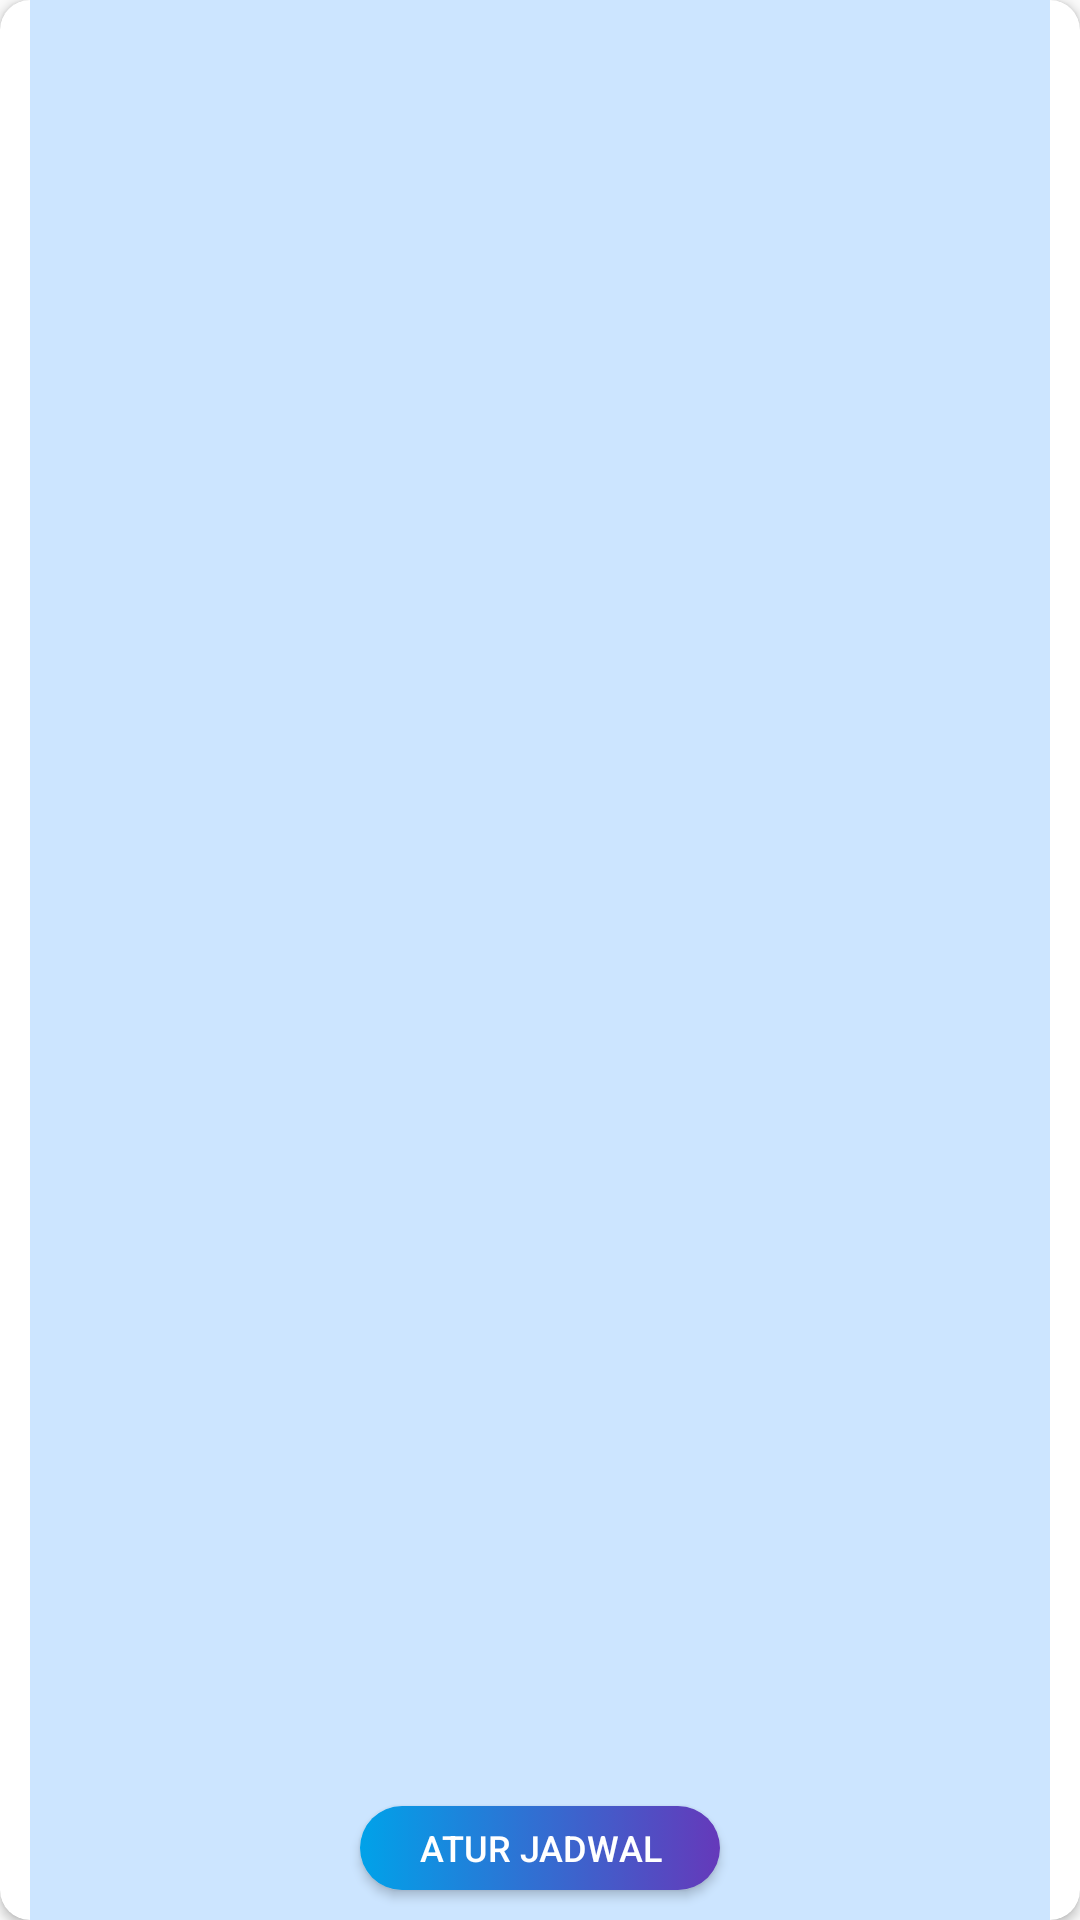

Layout XML and referenced resources for this Android screen:
<!-- AndroidManifest.xml: application theme AppTheme -->
<!-- res/layout/list_zona.xml -->
<?xml version="1.0" encoding="utf-8"?>
<androidx.cardview.widget.CardView xmlns:android="http://schemas.android.com/apk/res/android"
    xmlns:app="http://schemas.android.com/apk/res-auto"
    android:orientation="vertical"
    app:cardCornerRadius="10dp"
    android:layout_marginTop="10dp"
    android:background="@color/colorAccent"
    android:layout_width="match_parent"
    android:layout_height="wrap_content">

    <LinearLayout
        android:background="@color/alertPrimary"
        android:layout_width="match_parent"
        android:layout_height="match_parent"
        android:layout_gravity="center"
        android:layout_marginLeft="10dp"
        android:layout_marginRight="10dp"
        android:orientation="vertical"
        android:gravity="center">

        <LinearLayout
            android:layout_width="match_parent"
            android:layout_height="match_parent"
            android:orientation="horizontal"
            android:layout_marginTop="10dp">

            <TextView
                android:id="@+id/txtNomor"
                android:layout_width="wrap_content"
                android:layout_height="wrap_content"
                android:layout_marginLeft="5dp"
                android:layout_marginRight="5dp"
                android:hint="No"
                android:textAlignment="center"
                android:textColor="@color/black"
                android:textSize="18dp"
                android:textStyle="normal"
                android:gravity="center_horizontal" />

            <TextView
                android:id="@+id/txtLihatZona"
                android:layout_width="match_parent"
                android:layout_height="wrap_content"
                android:layout_marginLeft="5dp"
                android:layout_marginRight="5dp"
                android:hint="Nama Zona"
                android:textAlignment="center"
                android:textColor="@color/black"
                android:textSize="18dp"
                android:textStyle="normal"
                android:gravity="center_horizontal" />
        </LinearLayout>
        <Button
            android:id="@+id/aturJadwal"
            android:layout_width="120dp"
            android:layout_height="28dp"
            android:layout_marginBottom="10dp"
            android:layout_marginTop="10dp"
            android:background="@drawable/bg_ui"
            android:text="Atur Jadwal"
            android:textColor="@color/white"
            android:textSize="12dp"
            android:textStyle="normal" />
        <Button
            android:id="@+id/siramManual"
            android:layout_width="120dp"
            android:layout_height="28dp"
            android:layout_marginBottom="10dp"
            android:layout_marginTop="10dp"
            android:background="@drawable/bg_ui"
            android:text="Siram Manual"
            android:textColor="@color/white"
            android:textSize="12dp"
            android:textStyle="normal" />
    </LinearLayout>
</androidx.cardview.widget.CardView>
<!-- resources referenced by this layout -->
<resources>
  <color name="alertPrimary">#cce5ff</color>
  <color name="black">#575757</color>
  <color name="colorAccent">#FF4081</color>
  <color name="white">#FFFFFF</color>
  <!-- drawable bg_ui (drawable-mdpi) -->
  <?xml version="1.0" encoding="utf-8"?>
  <selector xmlns:android="http://schemas.android.com/apk/res/android">
  
      <item android:state_pressed="true">
          <shape android:shape="rectangle">
              <solid android:color="@color/colorPrimary"></solid>
              <corners android:radius="100dp" />
          </shape>
      </item>
  
      <item>
          <shape android:shape="rectangle">
              <gradient android:endColor="@color/colorPrimaryDark" android:startColor="@color/blue_lighht" />
              <corners android:radius="100dp" />
          </shape>
      </item>
  </selector>
  <style name="AppTheme" parent="Theme.AppCompat.Light.NoActionBar">
          
          <item name="colorPrimary">@color/colorPrimary</item>
          <item name="colorPrimaryDark">@color/colorPrimaryDark</item>
          <item name="colorAccent">@color/colorAccent</item>
      </style>
  <color name="colorPrimary">#7b4bff</color>
  <color name="colorPrimaryDark">#6539ba</color>
  <color name="blue_lighht">#00A2E9</color>
</resources>
